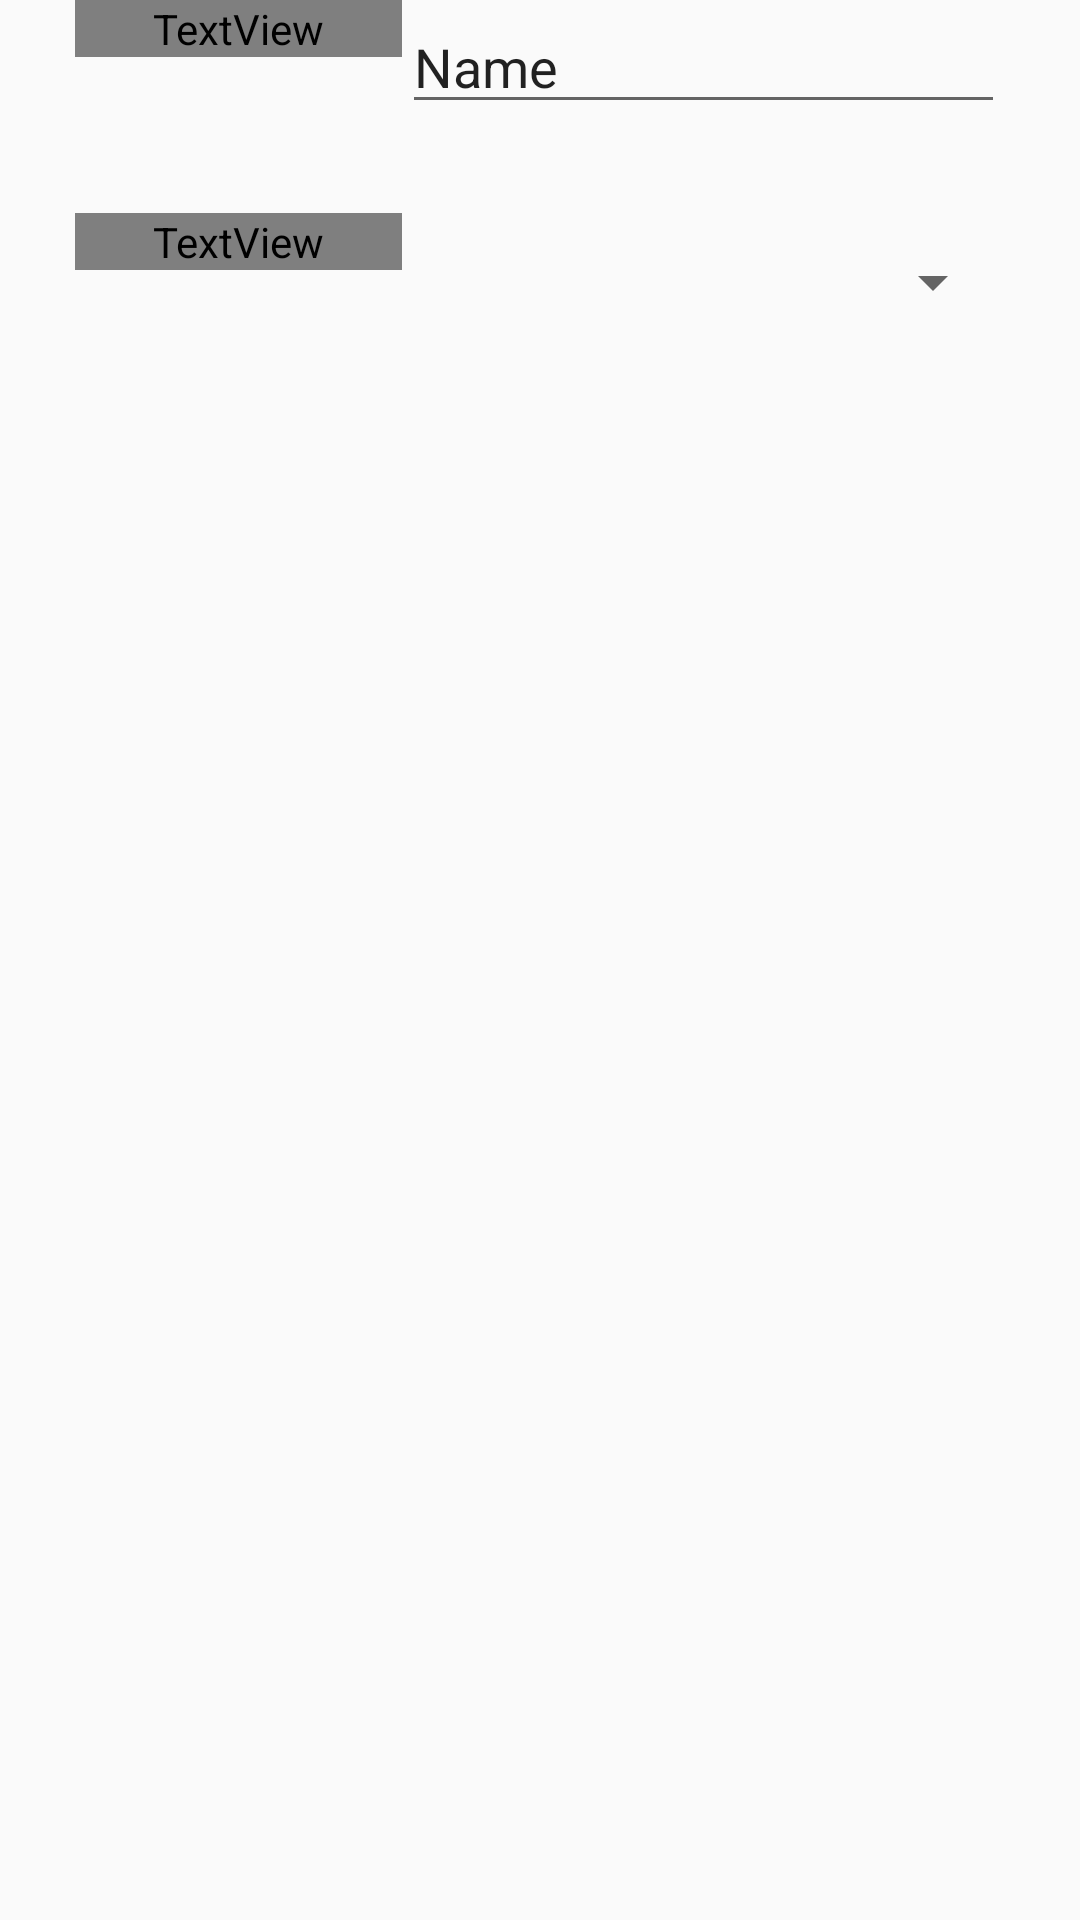

Produce the Android XML layout that renders to this screen, including the resource entries it uses.
<!-- AndroidManifest.xml: application theme AppTheme -->
<!-- res/layout/edit_deialog.xml -->
<?xml version="1.0" encoding="utf-8"?>
<LinearLayout xmlns:android="http://schemas.android.com/apk/res/android"
    xmlns:app="http://schemas.android.com/apk/res-auto"
    xmlns:tools="http://schemas.android.com/tools"
    android:layout_width="match_parent"
    android:layout_height="match_parent"
    android:orientation="vertical"
    tools:context=".MainActivity">


    <LinearLayout
        android:layout_width="match_parent"
        android:layout_height="46dp"
        android:layout_marginLeft="25dp"
        android:layout_marginRight="25dp"
        android:orientation="horizontal">

        <TextView
            android:id="@+id/textView3"
            android:layout_width="109dp"
            android:layout_height="wrap_content"
            android:fontFamily="@font/roboto"
            android:text="Task Name:"
            android:textSize="18sp"
            android:textStyle="bold" />

        <EditText
            android:id="@+id/editTextSource"
            android:layout_width="wrap_content"
            android:layout_height="wrap_content"
            android:layout_weight="1"
            android:ems="10"
            android:inputType="textPersonName"
            android:text="Name" />


    </LinearLayout>

    <LinearLayout
        android:layout_width="match_parent"
        android:layout_height="46dp"
        android:layout_marginLeft="25dp"
        android:layout_marginTop="25dp"
        android:layout_marginRight="25dp"
        android:orientation="horizontal">

        <TextView
            android:id="@+id/textView4"
            android:layout_width="109dp"
            android:layout_height="wrap_content"
            android:fontFamily="@font/roboto"
            android:text="Priority:"
            android:textSize="18sp"
            android:textStyle="bold" />

        <Spinner
            android:id="@+id/priority"
            android:layout_width="295dp"
            android:layout_height="match_parent"
            android:layout_weight="1"
            android:textSize="20sp" />


    </LinearLayout>




</LinearLayout>
<!-- resources referenced by this layout -->
<resources>
  <style name="AppTheme" parent="Theme.AppCompat.Light.NoActionBar">
          
          <item name="colorPrimary">@color/colorPrimary</item>
          <item name="colorPrimaryDark">@color/colorPrimaryDark</item>
          <item name="colorAccent">@color/colorAccent</item>
          <item name="android:background">@color/backgroundColor</item>
          <item name="titleTextColor">@color/textColor</item>
      </style>
  <color name="colorPrimary">#008577</color>
  <color name="colorPrimaryDark">#00574B</color>
  <color name="colorAccent">#D81B60</color>
</resources>
